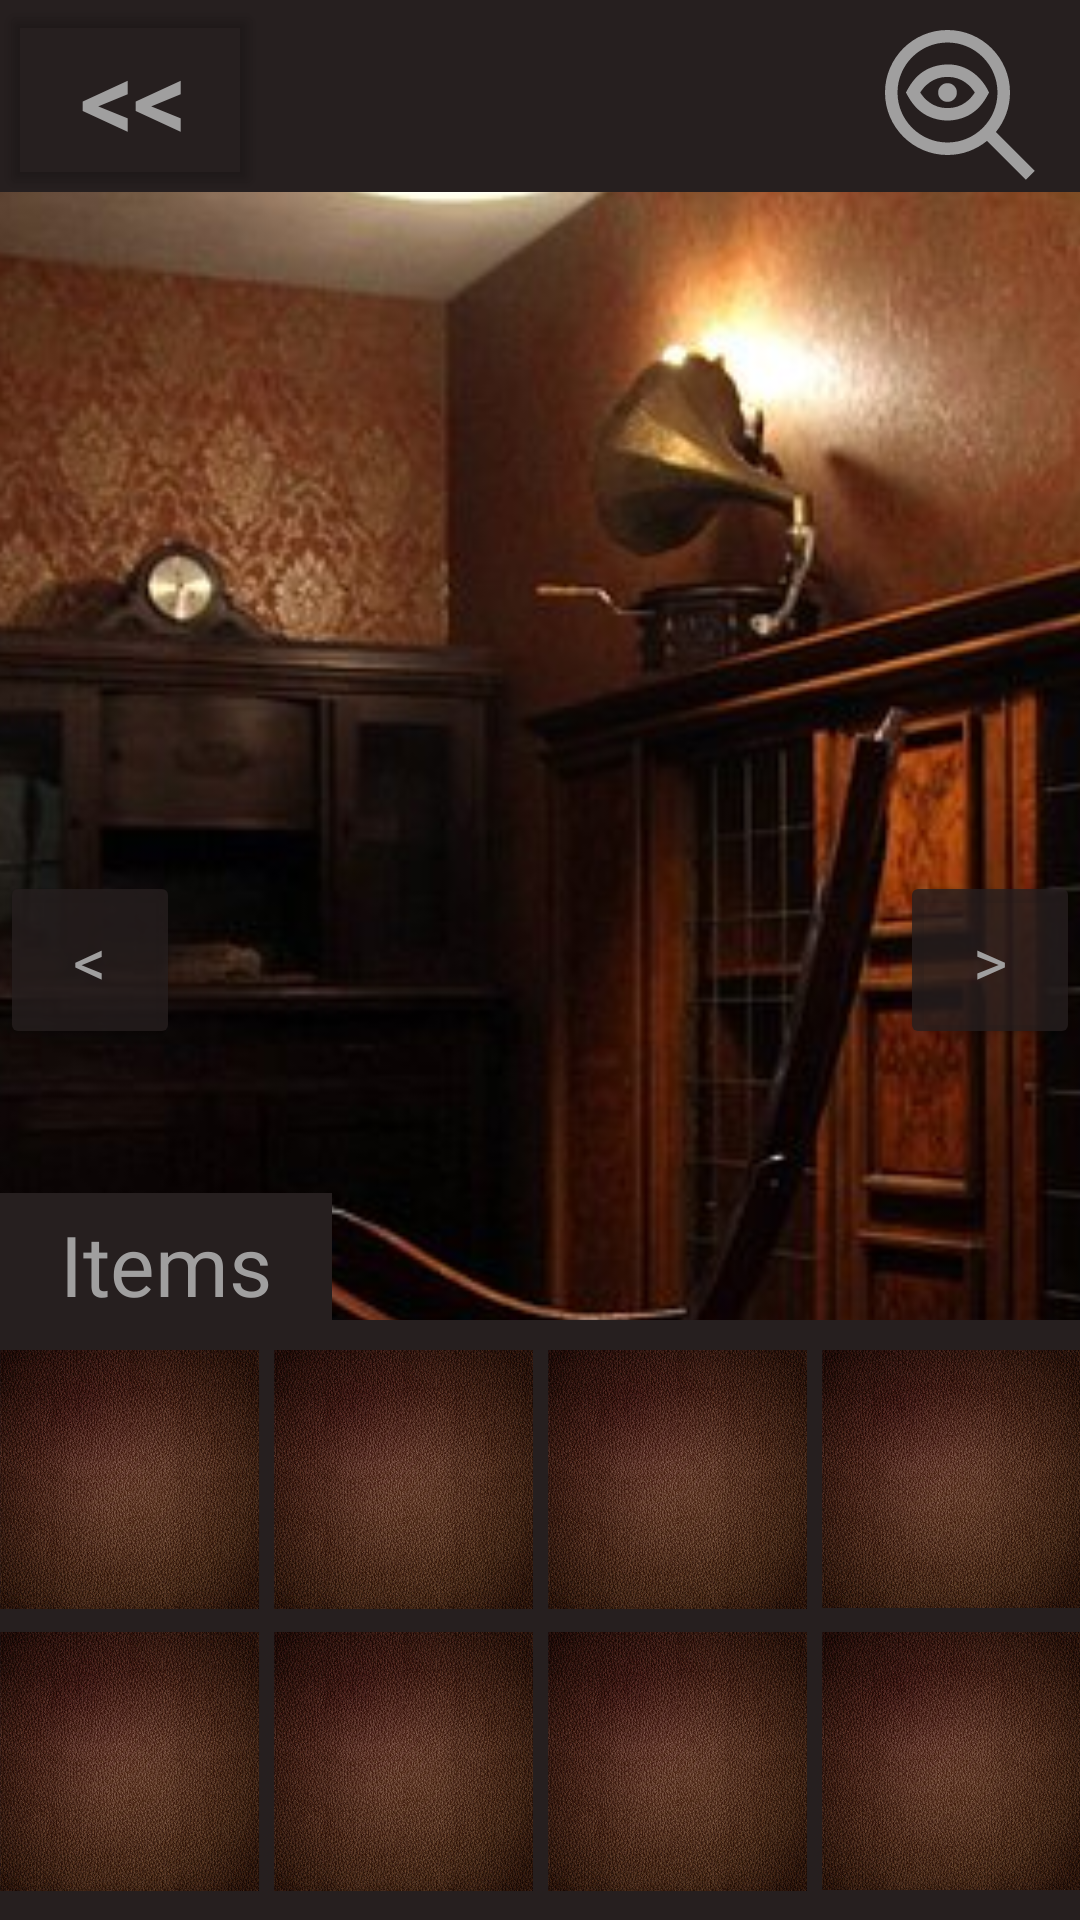

Here is an Android app screen rendered from its layout file. Give the layout XML and the strings, colors and styles it references.
<!-- AndroidManifest.xml: application theme Theme.EbonyManor -->
<!-- res/layout/activity_level_four.xml -->
<?xml version="1.0" encoding="utf-8"?>
<androidx.constraintlayout.widget.ConstraintLayout xmlns:android="http://schemas.android.com/apk/res/android"
    xmlns:app="http://schemas.android.com/apk/res-auto"
    xmlns:tools="http://schemas.android.com/tools"
    android:id="@+id/main"
    android:layout_width="match_parent"
    android:layout_height="match_parent"
    tools:context=".Level_Four">

    <ImageView
        android:id="@+id/imageView3"
        android:layout_width="0dp"
        android:layout_height="match_parent"
        android:contentDescription="@string/level_four_image_description"
        android:scaleType="fitCenter"
        app:layout_constraintBottom_toBottomOf="parent"
        app:layout_constraintEnd_toEndOf="parent"
        app:layout_constraintStart_toStartOf="parent"
        app:layout_constraintTop_toTopOf="parent"
        app:layout_constraintDimensionRatio="16.5:9"
        app:srcCompat="@drawable/room_level4" />

    <RelativeLayout
        android:layout_width="match_parent"
        android:layout_height="match_parent"
        android:orientation="horizontal">

        <Button
            android:id="@+id/button4"
            android:layout_width="60dp"
            android:layout_height="wrap_content"
            android:layout_centerVertical="true"
            android:textSize="22sp"
            android:paddingTop="15dp"
            android:paddingBottom="15dp"
            android:fontFamily="@font/champagne"
            android:backgroundTint="#CC261F1F"
            android:textColor="@color/light_grey"
            android:text="@string/btn_left_symbol" />

        <Button
            android:id="@+id/button3"
            android:layout_width="60dp"
            android:layout_height="wrap_content"
            android:layout_centerVertical="true"
            android:layout_alignParentEnd="true"
            android:backgroundTint="#CC261F1F"
            android:textColor="@color/light_grey"
            android:paddingBottom="15dp"
            android:paddingTop="15dp"
            android:fontFamily="@font/champagne"
            android:textSize="22sp"
            android:text="@string/btn_right_symbol" />

    </RelativeLayout>

    <com.google.android.material.appbar.MaterialToolbar
        android:id="@+id/materialToolbar"
        android:layout_width="match_parent"
        android:layout_height="wrap_content"
        android:background="@color/dark_brown"
        android:minHeight="?attr/actionBarSize"
        android:theme="?attr/actionBarTheme"
        app:layout_constraintEnd_toEndOf="parent"
        app:layout_constraintStart_toStartOf="parent"
        app:layout_constraintTop_toTopOf="parent" />

    <Button
        android:id="@+id/btn_back_levels"
        android:layout_width="wrap_content"
        android:layout_height="wrap_content"
        android:backgroundTint="#00000000"
        android:text="@string/btn_back_symbol"
        android:fontFamily="@font/champagne"
        android:textColor="@color/light_grey"
        android:textSize="35sp"
        android:textStyle="bold"
        app:layout_constraintStart_toStartOf="parent"
        app:layout_constraintTop_toTopOf="parent" />

    <androidx.appcompat.widget.AppCompatButton
        android:id="@+id/button"
        android:layout_width="50dp"
        android:layout_height="50dp"
        android:layout_marginTop="10dp"
        android:layout_marginEnd="15dp"
        android:background="@drawable/hint_icon"
        android:backgroundTint="@color/light_grey"
        android:text="@string/hints"
        android:textColor="#00000000"
        app:layout_constraintEnd_toEndOf="parent"
        app:layout_constraintTop_toTopOf="parent" />

    <TextView
        android:id="@+id/textView8"
        android:layout_width="wrap_content"
        android:layout_height="wrap_content"
        android:background="@color/dark_brown"
        android:paddingStart="20dp"
        android:paddingTop="5dp"
        android:paddingEnd="20dp"
        android:text="@string/inventory"
        android:fontFamily="@font/champagne"
        android:textColor="@color/light_grey"
        android:textSize="28sp"
        app:layout_constraintBottom_toTopOf="@+id/linearLayout"
        app:layout_constraintStart_toStartOf="parent" />

    <LinearLayout
        android:id="@+id/linearLayout"
        android:layout_width="0dp"
        android:layout_height="200dp"
        android:background="@color/dark_brown"
        android:gravity="bottom"
        android:orientation="vertical"
        android:paddingTop="8dp"
        android:paddingBottom="8dp"
        app:layout_constraintBottom_toBottomOf="parent"
        app:layout_constraintEnd_toEndOf="parent"
        app:layout_constraintStart_toStartOf="parent">

        <LinearLayout
            android:layout_width="wrap_content"
            android:layout_height="90dp"
            android:layout_gravity="center"
            android:layout_marginBottom="4dp"
            android:orientation="horizontal">

            <ImageView
                android:id="@+id/imageView10"
                android:layout_width="90dp"
                android:layout_height="90dp"
                android:layout_weight="1"
                android:contentDescription="@string/inventory_slot_desc"
                app:srcCompat="@drawable/invetory_placeholder" />

            <ImageView
                android:id="@+id/imageView7"
                android:layout_width="90dp"
                android:layout_height="90dp"
                android:layout_marginStart="5dp"
                android:layout_weight="1"
                android:contentDescription="@string/inventory_slot_desc"
                app:srcCompat="@drawable/invetory_placeholder" />

            <ImageView
                android:id="@+id/imageView6"
                android:layout_width="90dp"
                android:layout_height="90dp"
                android:layout_marginStart="5dp"
                android:layout_weight="1"
                android:contentDescription="@string/inventory_slot_desc"
                app:srcCompat="@drawable/invetory_placeholder" />

            <ImageView
                android:id="@+id/imageView5"
                android:layout_width="90dp"
                android:layout_height="90dp"
                android:layout_marginStart="5dp"
                android:layout_weight="1"
                android:contentDescription="@string/inventory_slot_desc"
                app:srcCompat="@drawable/invetory_placeholder" />
        </LinearLayout>

        <LinearLayout
            android:layout_width="wrap_content"
            android:layout_height="90dp"
            android:layout_gravity="center"
            android:orientation="horizontal">

            <ImageView
                android:id="@+id/imageView11"
                android:layout_width="90dp"
                android:layout_height="90dp"
                android:layout_weight="1"
                android:contentDescription="@string/inventory_slot_desc"
                app:srcCompat="@drawable/invetory_placeholder" />

            <ImageView
                android:id="@+id/imageView9"
                android:layout_width="90dp"
                android:layout_height="90dp"
                android:layout_marginStart="5dp"
                android:layout_weight="1"
                android:contentDescription="@string/inventory_slot_desc"
                app:srcCompat="@drawable/invetory_placeholder" />

            <ImageView
                android:id="@+id/imageView8"
                android:layout_width="90dp"
                android:layout_height="90dp"
                android:layout_marginStart="5dp"
                android:layout_weight="1"
                android:contentDescription="@string/inventory_slot_desc"
                app:srcCompat="@drawable/invetory_placeholder" />

            <ImageView
                android:id="@+id/imageView4"
                android:layout_width="90dp"
                android:layout_height="90dp"
                android:layout_marginStart="5dp"
                android:layout_weight="1"
                android:contentDescription="@string/inventory_slot_desc"
                app:srcCompat="@drawable/invetory_placeholder" />
        </LinearLayout>

    </LinearLayout>


</androidx.constraintlayout.widget.ConstraintLayout>
<!-- resources referenced by this layout -->
<resources>
  <color name="dark_brown">#261F1F</color>
  <color name="light_grey">#A09F9F</color>
  <!-- drawable hint_icon (drawable) -->
  <vector xmlns:android="http://schemas.android.com/apk/res/android"
      android:width="24dp"
      android:height="24dp"
      android:viewportWidth="24"
      android:viewportHeight="24">
    <path
        android:fillColor="#FF000000"
        android:pathData="M23.957,22.543l-6.219,-6.219c1.412,-1.725 2.262,-3.927 2.262,-6.324C20,4.486 15.514,0 10,0S0,4.486 0,10s4.486,10 10,10c2.397,0 4.599,-0.85 6.324,-2.262l6.219,6.219 1.414,-1.414ZM10,18c-4.411,0 -8,-3.589 -8,-8S5.589,2 10,2s8,3.589 8,8 -3.589,8 -8,8ZM16.412,9.539c-0.492,-0.947 -2.411,-4.039 -6.412,-4.039 -4.403,0.16 -5.878,3.084 -6.652,4.5 0.772,1.414 2.254,4.342 6.652,4.5 4.403,-0.16 5.878,-3.084 6.652,-4.5l-0.24,-0.461ZM10,12.5c-2.381,0 -3.735,-1.504 -4.371,-2.5 0.635,-0.996 1.989,-2.5 4.371,-2.5s3.736,1.504 4.371,2.5c-0.635,0.996 -1.989,2.5 -4.371,2.5ZM11.5,10c0,0.829 -0.671,1.5 -1.5,1.5s-1.5,-0.671 -1.5,-1.5 0.671,-1.5 1.5,-1.5 1.5,0.671 1.5,1.5Z"/>
  </vector>
  <!-- drawable invetory_placeholder: jpg bitmap (drawable, 236960 bytes) -->
  <!-- drawable room_level4: jpg bitmap (drawable, 71384 bytes) -->
  <string name="btn_back_symbol">&lt;&lt;</string>
  <string name="btn_left_symbol">&lt;</string>
  <string name="btn_right_symbol">&gt;</string>
  <string name="hints">Hints</string>
  <string name="inventory">Items</string>
  <string name="inventory_slot_desc">Inventory slot for items</string>
  <string name="level_four_image_description">Level 4 of the game</string>
  <style name="Theme.EbonyManor" parent="Base.Theme.EbonyManor" />
  <style name="Base.Theme.EbonyManor" parent="Theme.Material3.DayNight.NoActionBar">
          
          
      </style>
</resources>
